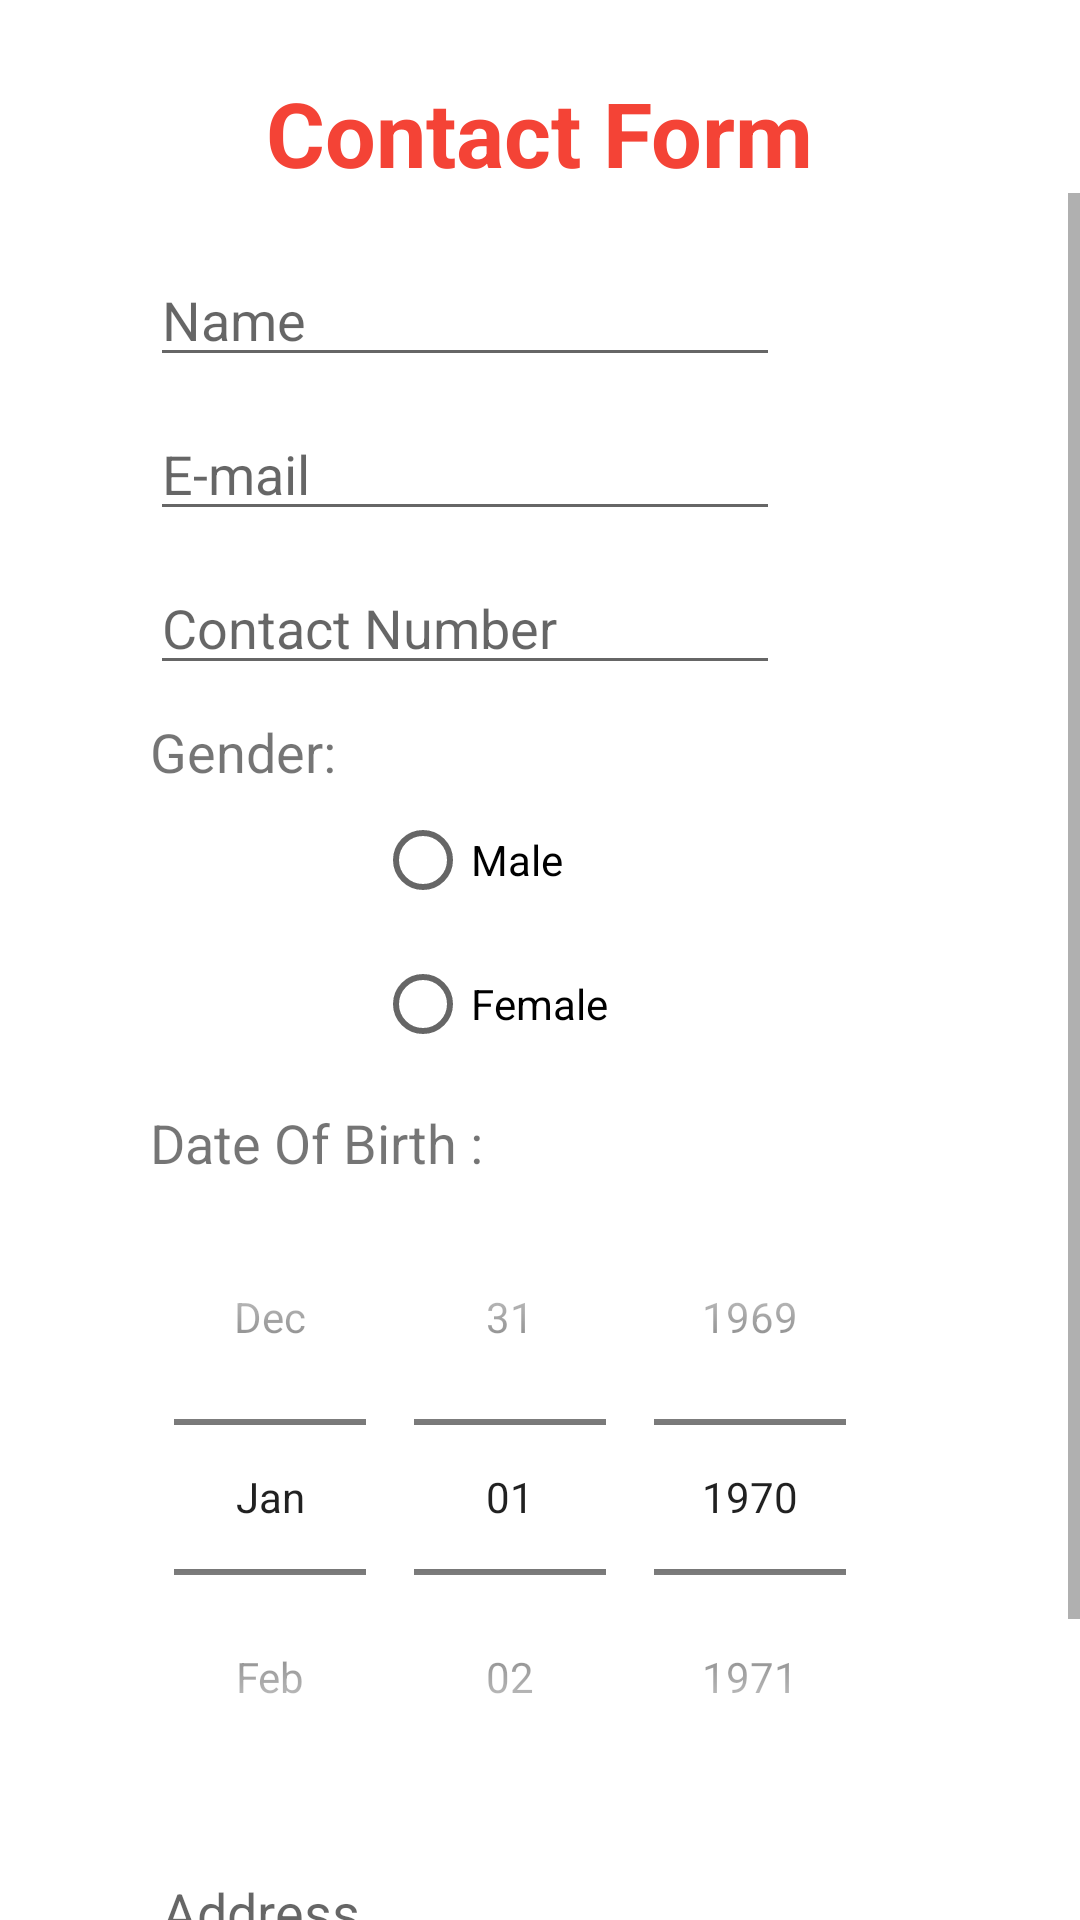

Reconstruct the res/layout file that produces this screen, plus the resources it refers to.
<!-- AndroidManifest.xml: application theme Theme.Contact_Form -->
<!-- res/layout/activity_contact_form.xml -->
<?xml version="1.0" encoding="utf-8"?>
<RelativeLayout xmlns:android="http://schemas.android.com/apk/res/android"
    xmlns:app="http://schemas.android.com/apk/res-auto"
    xmlns:tools="http://schemas.android.com/tools"
    android:layout_width="match_parent"
    android:layout_height="match_parent"
    tools:context=".ContactForm">

    <TextView
        android:id="@+id/contactform"
        android:layout_width="wrap_content"
        android:layout_height="wrap_content"
        android:layout_marginTop="24dp"
        android:text="Contact Form"
        android:layout_centerHorizontal="true"
        android:textColor="#F44336"
        android:textSize="30sp"
        android:textStyle="bold"
        app:layout_constraintEnd_toEndOf="parent"
        app:layout_constraintStart_toStartOf="parent"
        app:layout_constraintTop_toTopOf="parent" />
    <ScrollView
        android:layout_width="match_parent"
        android:layout_height="match_parent"
        android:layout_below="@id/contactform">

        <LinearLayout
            android:layout_width="match_parent"
            android:layout_height="match_parent"
            android:orientation="vertical">

            <EditText
                android:id="@+id/et1"
                android:layout_width="wrap_content"
                android:layout_height="wrap_content"
                android:layout_below="@id/contactform"
                android:layout_marginStart="50dp"
                android:layout_marginTop="20dp"
                android:ems="10"
                android:hint="Name"
                android:inputType="textPersonName"
                tools:layout_editor_absoluteX="26dp"
                tools:layout_editor_absoluteY="78dp" />

            <EditText
                android:id="@+id/et2"
                android:layout_width="wrap_content"
                android:layout_height="wrap_content"
                android:layout_below="@id/et1"
                android:layout_marginStart="50dp"
                android:layout_marginTop="10dp"
                android:ems="10"
                android:hint="E-mail"
                android:inputType="textEmailAddress" />

            <EditText
                android:id="@+id/et3"
                android:layout_width="wrap_content"
                android:layout_height="wrap_content"
                android:ems="10"
                android:maxLength="10"
                android:hint="Contact Number"
                android:layout_below="@id/et2"
                android:layout_marginStart="50dp"
                android:layout_marginTop="10dp"
                android:inputType="phone" />

            <TextView
                android:id="@+id/gender"
                android:layout_width="wrap_content"
                android:layout_height="wrap_content"
                android:layout_below="@id/et3"
                android:layout_marginStart="50dp"
                android:layout_marginTop="10dp"
                android:text="Gender:"
                android:textSize="18sp"/>
            <RadioGroup
                android:id="@+id/radiogroup"
                android:layout_width="wrap_content"
                android:layout_height="wrap_content">

                <RadioButton
                    android:id="@+id/male"
                    android:layout_width="wrap_content"
                    android:layout_height="wrap_content"
                    android:text="Male"
                    android:layout_below="@id/gender"
                    android:layout_marginStart="125dp"/>

                <RadioButton
                    android:id="@+id/female"
                    android:layout_width="wrap_content"
                    android:layout_height="wrap_content"
                    android:text="Female"
                    android:layout_below="@id/male"
                    android:layout_marginStart="125dp"/>
            </RadioGroup>

            <TextView
                android:id="@+id/dob"
                android:layout_width="wrap_content"
                android:layout_height="wrap_content"
                android:layout_below="@id/female"
                android:layout_marginStart="50dp"
                android:layout_marginTop="10dp"
                android:text="Date Of Birth :"
                android:textSize="18sp" />

            <DatePicker
                android:id="@+id/datepicker"
                android:layout_width="wrap_content"
                android:layout_height="wrap_content"
                android:layout_marginStart="50dp"
                android:layout_below="@id/dob"
                android:calendarViewShown="false"
                android:datePickerMode="spinner"
                android:spinnersShown="true" />



            <EditText
                android:id="@+id/address"
                android:layout_width="wrap_content"
                android:layout_height="wrap_content"
                android:ems="10"
                android:hint="Address"
                android:layout_below="@id/datepicker"
                android:layout_marginStart="50dp"
                android:layout_marginTop="10dp"
                android:inputType="textPostalAddress" />


            <Switch
                android:id="@+id/alerts"
                android:layout_width="wrap_content"
                android:layout_height="wrap_content"
                android:text="Recieve emails alerts"
                android:layout_below="@id/address"
                android:layout_marginStart="70dp"
                android:layout_marginTop="10dp"/>

            <Button
                android:id="@+id/submit_bttn"
                android:layout_width="wrap_content"
                android:layout_height="wrap_content"
                android:layout_below="@id/alerts"
                android:layout_centerHorizontal="true"
                android:layout_marginTop="20dp"
                android:layout_marginStart="150dp"
                android:text="Submit" />
        </LinearLayout>
    </ScrollView>


</RelativeLayout>
<!-- resources referenced by this layout -->
<resources>
  <style name="Theme.Contact_Form" parent="Theme.MaterialComponents.DayNight.DarkActionBar">
          
          <item name="colorPrimary">@color/purple_500</item>
          <item name="colorPrimaryVariant">@color/purple_700</item>
          <item name="colorOnPrimary">@color/white</item>
          
          <item name="colorSecondary">@color/teal_200</item>
          <item name="colorSecondaryVariant">@color/teal_700</item>
          <item name="colorOnSecondary">@color/black</item>
          
          <item name="android:statusBarColor" tools:targetApi="l">?attr/colorPrimaryVariant</item>
          
      </style>
  <!-- not gathered from this repository: default colours our renderer supplied (Android Studio template values) -->
  <color name="purple_500">#FF6200EE</color>
  <color name="purple_700">#FF3700B3</color>
  <color name="teal_200">#FF03DAC5</color>
  <color name="teal_700">#FF018786</color>
  <color name="black">#FF000000</color>
  <color name="white">#FFFFFFFF</color>
</resources>
